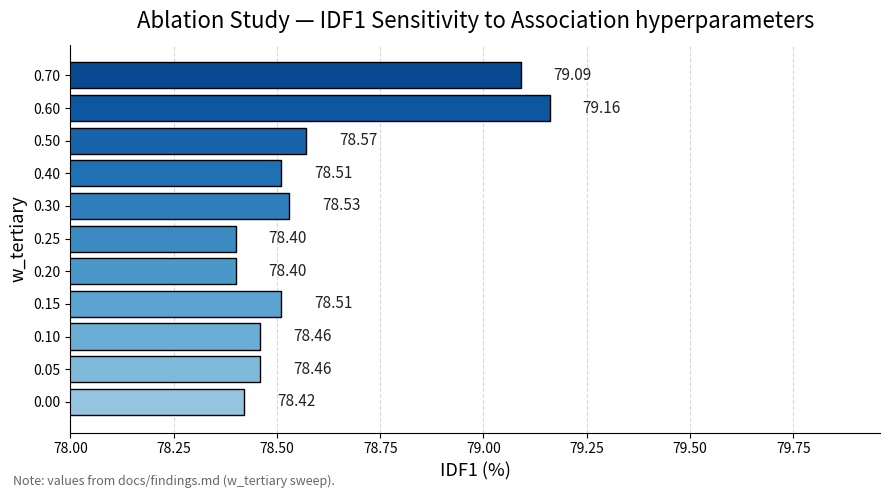

The script that saved this image: (Note: this script raises an exception after producing the figure.)
import os
import numpy as np
import matplotlib.pyplot as plt

# Data from docs/findings.md Stage 4 ablation table (w_tertiary -> IDF1)
labels = [
    '0.00', '0.05', '0.10', '0.15', '0.20', '0.25', '0.30', '0.40', '0.50', '0.60', '0.70'
]
idf1 = [
    0.7842, 0.7846, 0.7846, 0.7851, 0.7840, 0.7840, 0.7853, 0.7851, 0.7857, 0.7916, 0.7909
]

# Convert to percent
idf1_percent = [v * 100 for v in idf1]

# Styling similar to provided example: horizontal bars, blue gradient, value labels on right
fig, ax = plt.subplots(figsize=(9, 5))

# create a blue gradient for the bars
cmap = plt.get_cmap('Blues')
colors = [cmap(0.4 + 0.5 * (i / (len(labels) - 1))) for i in range(len(labels))]

bars = ax.barh(labels, idf1_percent, color=colors, edgecolor='black')

# annotate values at right end of bars
for bar, value in zip(bars, idf1_percent):
    ax.text(value + 0.08, bar.get_y() + bar.get_height() / 2,
            f'{value:.2f}', va='center', fontsize=11, color='#222222')

# Title and labels
ax.set_xlabel('IDF1 (%)', fontsize=13)
ax.set_ylabel('w_tertiary', fontsize=13)
ax.set_title('Ablation Study — IDF1 Sensitivity to Association hyperparameters', fontsize=16, pad=12)

# Tight x-limits to match visual emphasis
xmin = min(idf1_percent) - 0.4
xmax = max(idf1_percent) + 0.8
ax.set_xlim(xmin, xmax)

# Light grid and subtle spines like the example
ax.xaxis.grid(True, linestyle='--', alpha=0.5)
ax.set_axisbelow(True)
for spine in ['top', 'right']:
    ax.spines[spine].set_visible(False)

# Footer note similar to example
plt.figtext(0.02, 0.02, 'Note: values from docs/findings.md (w_tertiary sweep).', fontsize=9, color='#666666')

plt.tight_layout()

# Save image next to script
script_dir = os.path.dirname(os.path.abspath(__file__))
save_path = os.path.join(script_dir, 'stage4_idf1_ablation_style.png')
plt.savefig(save_path, dpi=200)
plt.show()
